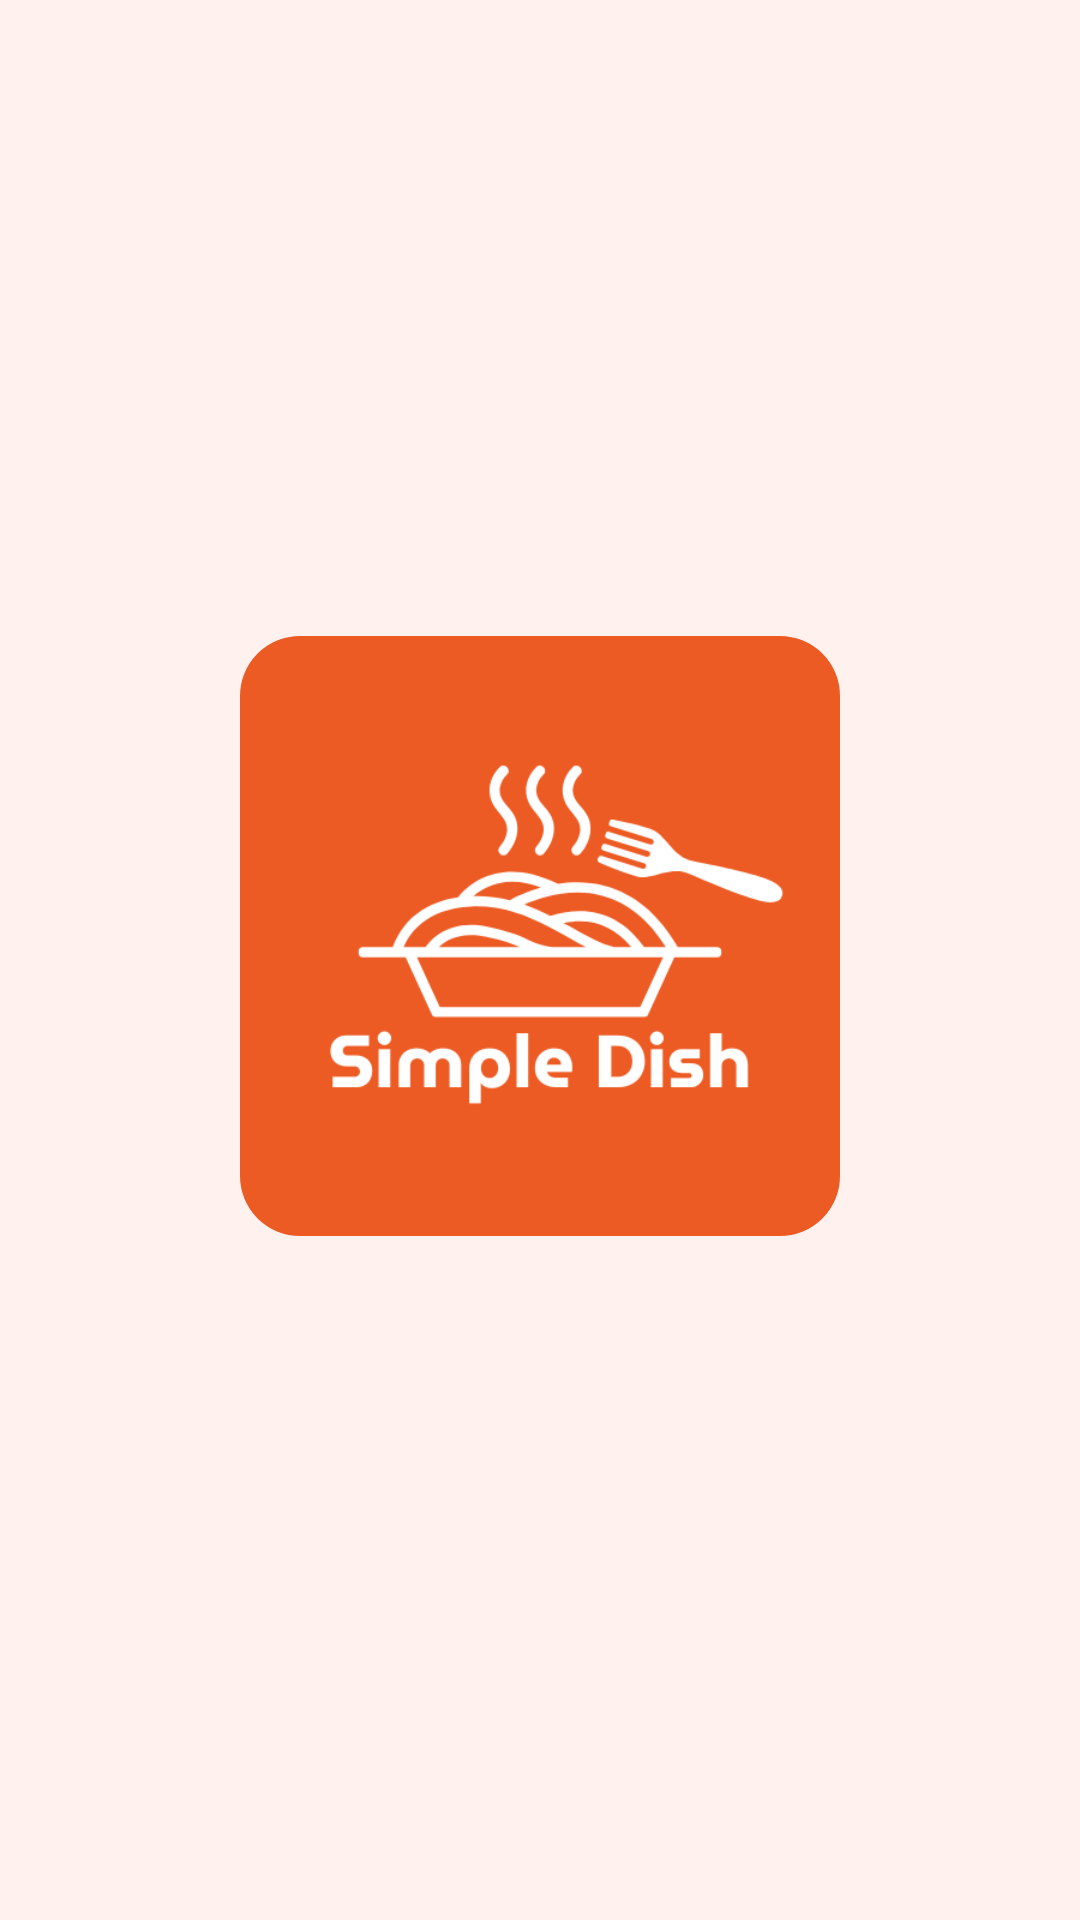

Produce the Android XML layout that renders to this screen, including the resource entries it uses.
<!-- AndroidManifest.xml: application theme Theme.RecipeApp -->
<!-- res/layout/activity_splash.xml -->
<?xml version="1.0" encoding="utf-8"?>
<LinearLayout
    xmlns:android="http://schemas.android.com/apk/res/android"
    xmlns:app="http://schemas.android.com/apk/res-auto"
    xmlns:tools="http://schemas.android.com/tools"
    android:layout_width="match_parent"
    android:layout_height="match_parent"
    android:orientation="vertical"
    android:gravity="center"
    android:background="#fff2ee"
    tools:context=".SplashActivity">

    <com.google.android.material.imageview.ShapeableImageView
        android:id="@+id/imageView"
        android:layout_width="200dp"
        android:layout_height="200dp"
        android:layout_marginBottom="16dp"
        android:scaleType="centerCrop"
        android:src="@drawable/simple_dish_logo"
        app:shapeAppearanceOverlay="@style/RoundedCorners10dp" />

</LinearLayout>
<!-- resources referenced by this layout -->
<resources>
  <!-- drawable simple_dish_logo: png bitmap (drawable, 24283 bytes) -->
  <style name="RoundedCorners10dp">
          <item name="cornerFamily">rounded</item>
          <item name="cornerSize">20dp</item>
      </style>
  <style name="Theme.RecipeApp" parent="Base.Theme.RecipeApp" />
  <style name="Base.Theme.RecipeApp" parent="Theme.Material3.DayNight.NoActionBar">
          
          
          <item name="android:navigationBarColor">#ed5b24</item>
          <item name="android:statusBarColor">#ed5b24</item>
      </style>
</resources>
